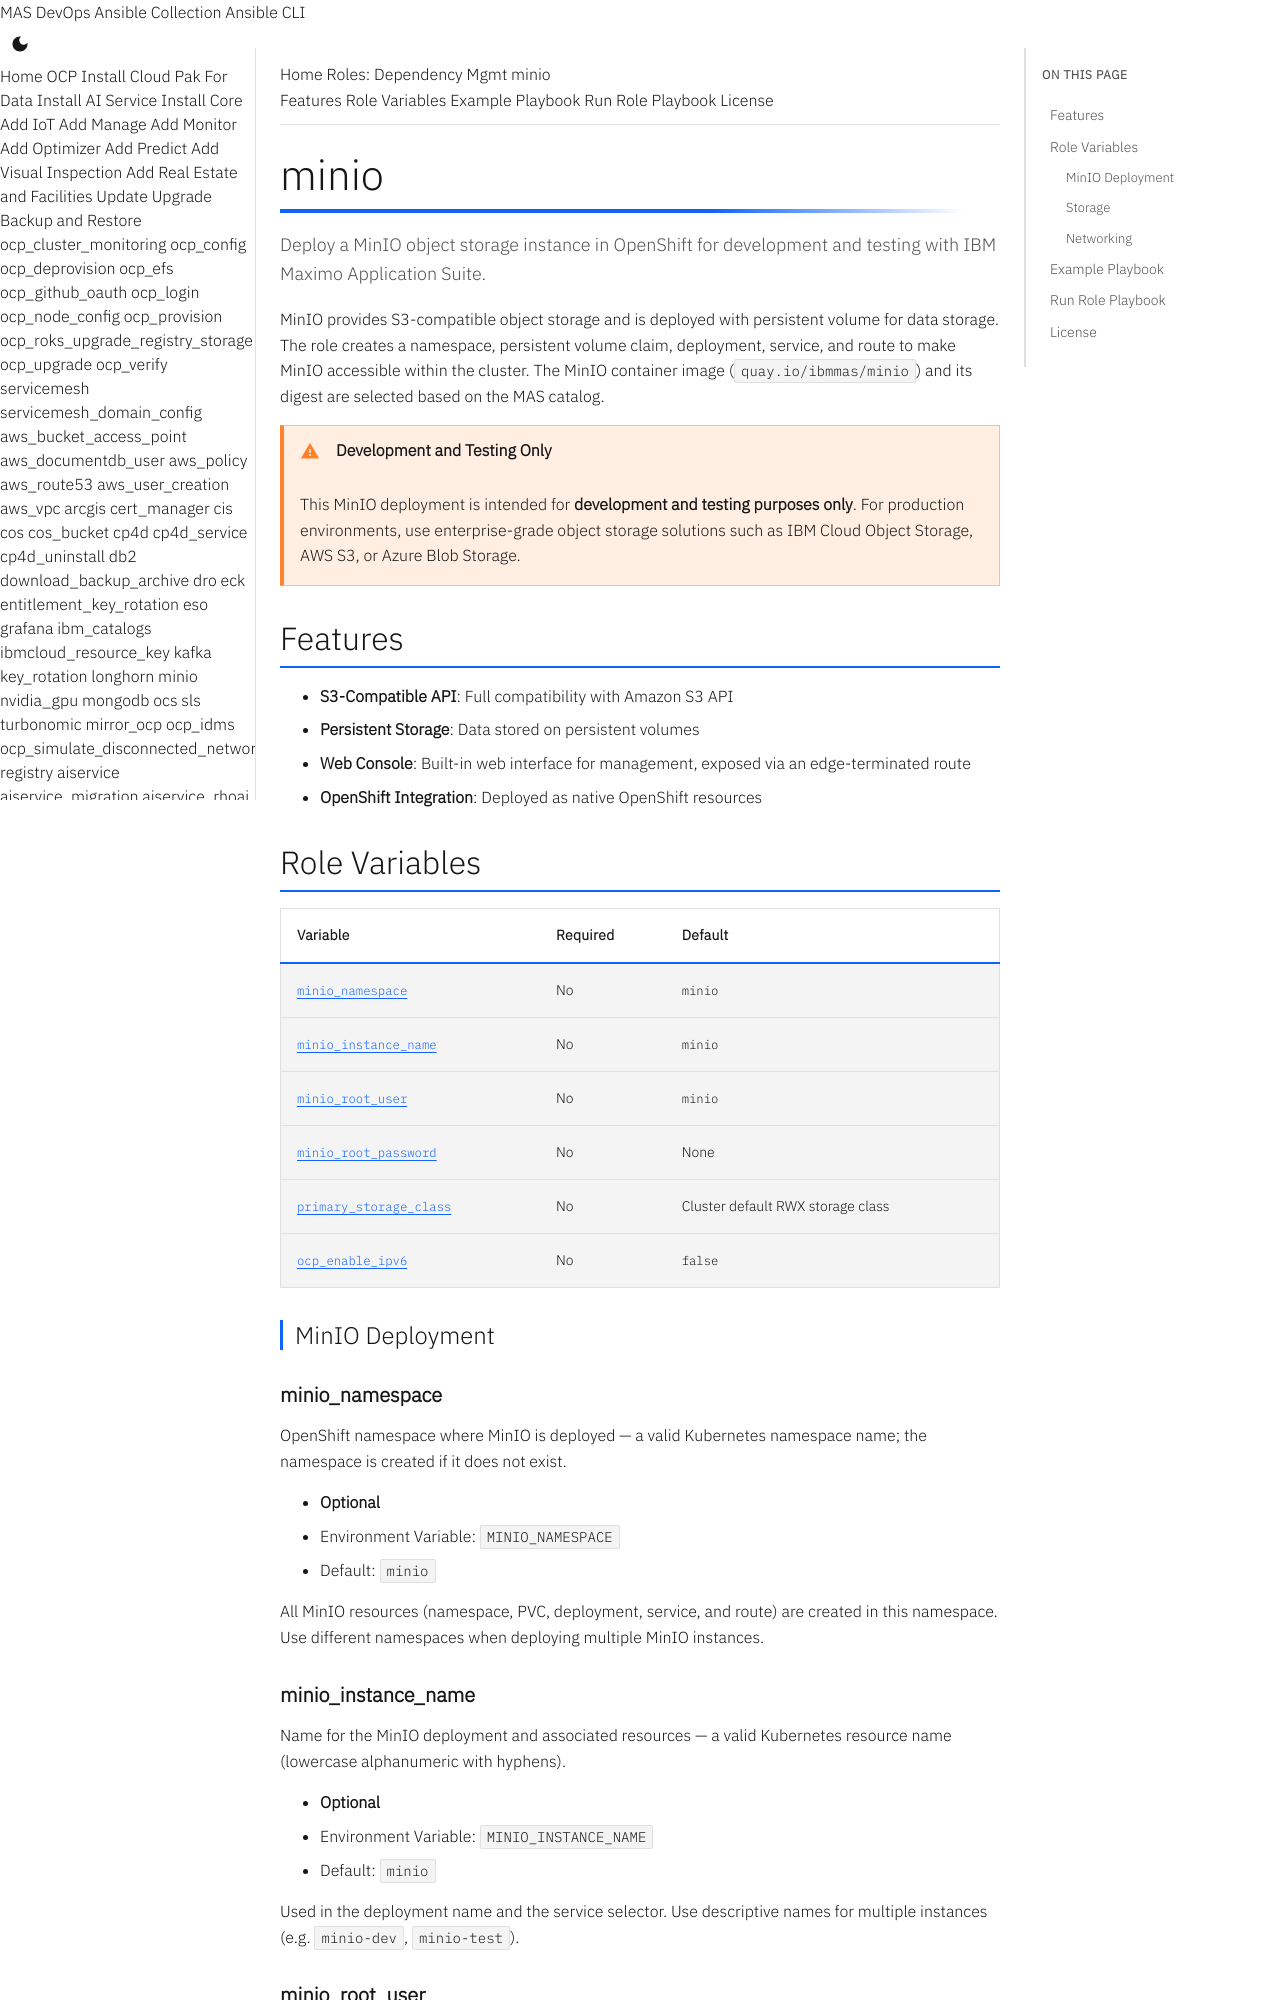

repository: ibm-mas/ansible-devops · page: roles/minio/index.html · generator: mkdocs

# minio

Deploy a MinIO object storage instance in OpenShift for development and testing with IBM Maximo Application Suite.

MinIO provides S3-compatible object storage and is deployed with persistent volume for data storage. The role creates a namespace, persistent volume claim, deployment, service, and route to make MinIO accessible within the cluster. The MinIO container image (`quay.io/ibmmas/minio`) and its digest are selected based on the MAS catalog.

!!! warning "Development and Testing Only"
    This MinIO deployment is intended for **development and testing purposes only**. For production environments, use enterprise-grade object storage solutions such as IBM Cloud Object Storage, AWS S3, or Azure Blob Storage.

## Features

- **S3-Compatible API**: Full compatibility with Amazon S3 API
- **Persistent Storage**: Data stored on persistent volumes
- **Web Console**: Built-in web interface for management, exposed via an edge-terminated route
- **OpenShift Integration**: Deployed as native OpenShift resources

## Role Variables

| Variable | Required | Default |
|----------|----------|---------|
| [`minio_namespace`](#minio_namespace) | No | `minio` |
| [`minio_instance_name`](#minio_instance_name) | No | `minio` |
| [`minio_root_user`](#minio_root_user) | No | `minio` |
| [`minio_root_password`](#minio_root_password) | No | None |
| [`primary_storage_class`](#primary_storage_class) | No | Cluster default RWX storage class |
| [`ocp_enable_ipv6`](#ocp_enable_ipv6) | No | `false` |

### MinIO Deployment

#### minio_namespace

OpenShift namespace where MinIO is deployed — a valid Kubernetes namespace name; the namespace is created if it does not exist.

- **Optional**
- Environment Variable: `MINIO_NAMESPACE`
- Default: `minio`

All MinIO resources (namespace, PVC, deployment, service, and route) are created in this namespace. Use different namespaces when deploying multiple MinIO instances.
